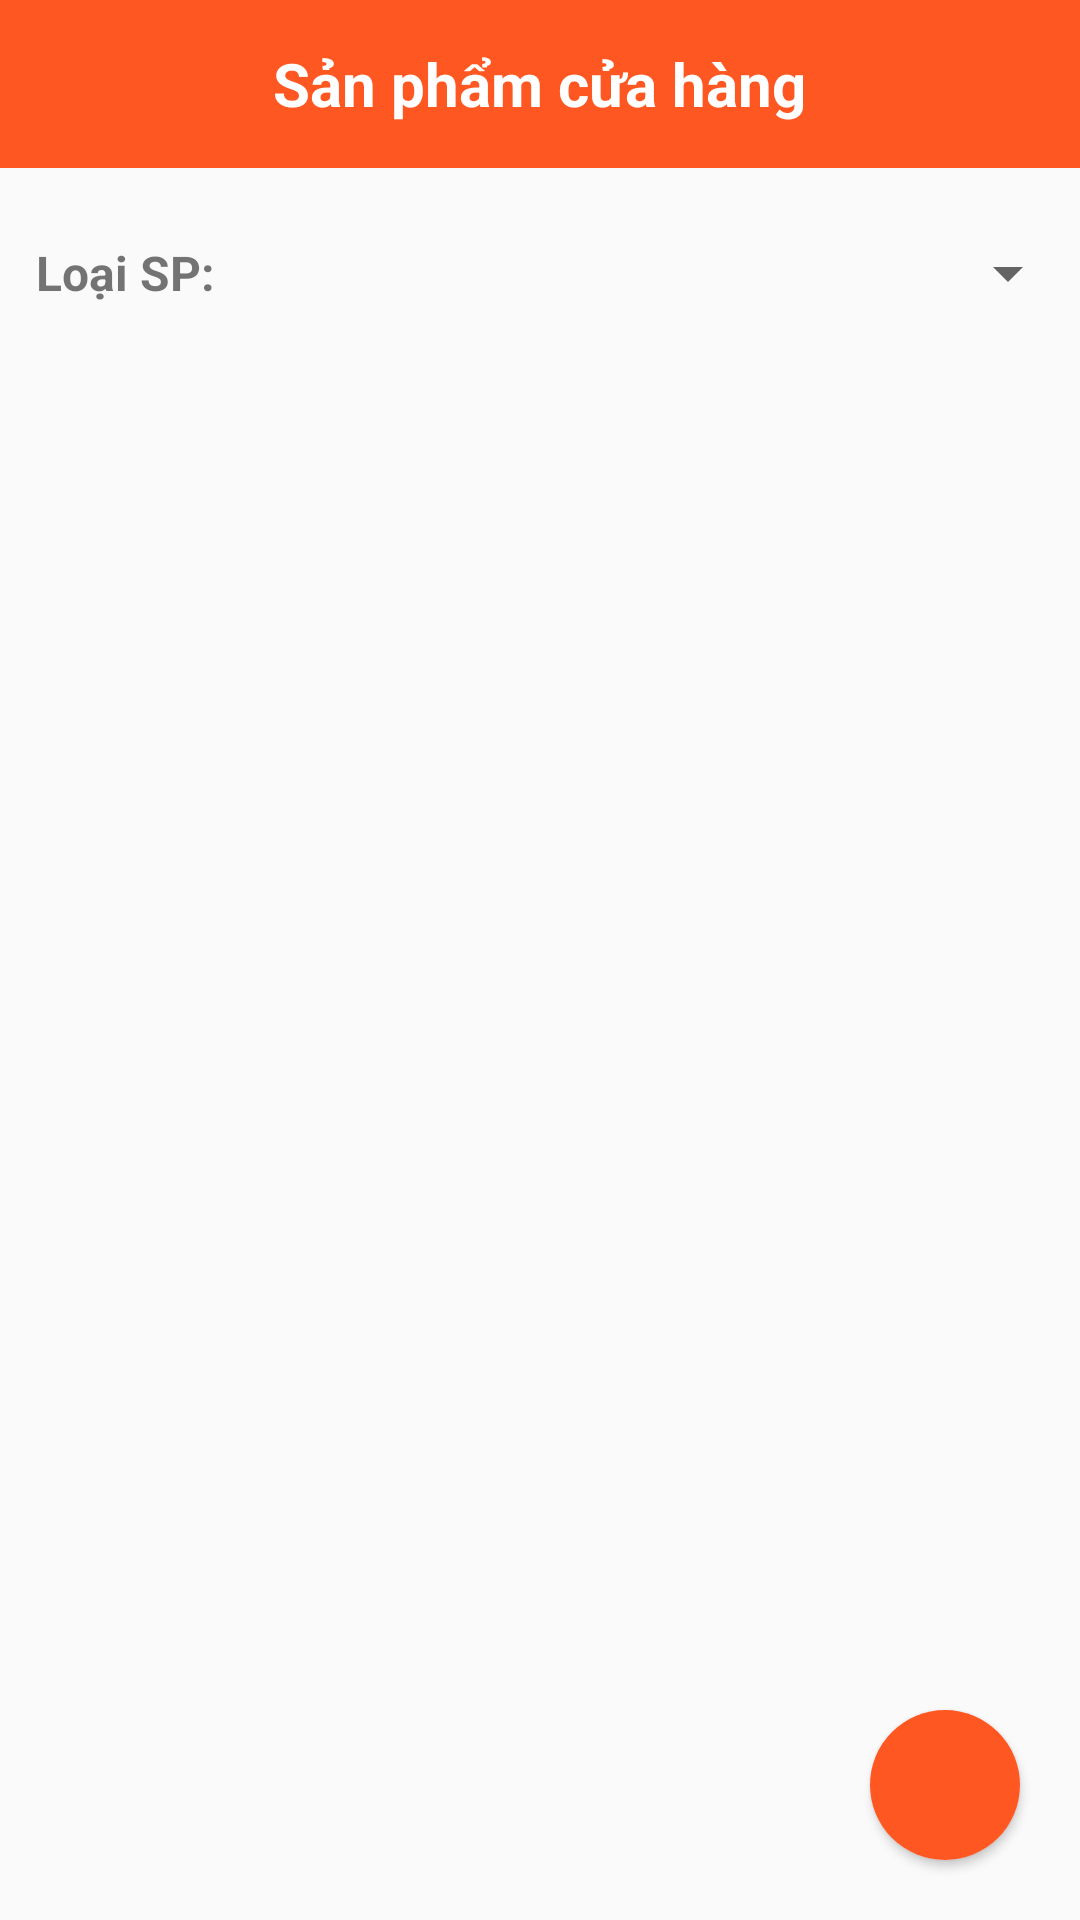

Android layout source for this screen:
<!-- AndroidManifest.xml: application theme AppTheme -->
<!-- res/layout/activity_admin_product.xml -->
<?xml version="1.0" encoding="utf-8"?>
<RelativeLayout xmlns:android="http://schemas.android.com/apk/res/android"
    xmlns:app="http://schemas.android.com/apk/res-auto"
    xmlns:tools="http://schemas.android.com/tools"
    android:layout_width="match_parent"
    android:layout_height="match_parent"
    android:orientation="vertical"
    tools:context="vn.edu.ueh.speedyeats.View.Admin.AdminProductActivity">


    <LinearLayout
        android:layout_width="match_parent"
        android:layout_height="match_parent"
        android:orientation="vertical">

        <RelativeLayout
            android:background="#FF5722"
            android:layout_width="match_parent"
            android:layout_height="?attr/actionBarSize">
            <ImageView
                android:layout_centerVertical="true"
                android:layout_marginStart="10dp"
                android:id="@+id/img_back_admin_product"
                android:layout_width="30dp"
                android:layout_height="30dp"
                android:src="@drawable/ic_back"
                app:tint="#FFFFFF" />
            <TextView
                android:textSize="20sp"
                android:layout_centerInParent="true"
                android:id="@+id/text"
                android:layout_width="wrap_content"
                android:layout_height="wrap_content"
                android:text="Sản phẩm cửa hàng"
                android:textColor="#FFFFFF"
                android:textStyle="bold" />
        </RelativeLayout>

        <LinearLayout
            android:layout_marginTop="10dp"
            android:weightSum="10"
            android:layout_width="match_parent"
            android:layout_height="wrap_content"
            android:orientation="horizontal">

            <TextView
                android:layout_weight="3"
                android:layout_gravity="center"
                android:layout_marginStart="12dp"
                android:layout_width="0dp"
                android:layout_height="wrap_content"
                android:text="Loại SP: "
                android:textStyle="bold"
                android:textSize="16sp"/>
            <Spinner
                android:layout_marginStart="10dp"
                android:layout_weight="7"
                android:layout_gravity="center"
                android:id="@+id/spinner_loai_sp"
                android:layout_width="0dp"
                android:layout_height="50dp"/>
        </LinearLayout>
        <androidx.recyclerview.widget.RecyclerView
            android:layout_marginTop="15dp"
            android:id="@+id/rcv_admin_product"
            android:layout_width="match_parent"
            android:layout_height="0dp"
            android:layout_weight="1"/>

        <ImageView
            android:layout_width="match_parent"
            android:layout_height="150dp"/>
    </LinearLayout>

    <androidx.cardview.widget.CardView
        android:layout_alignParentBottom="true"
        android:layout_alignParentEnd="true"
        app:cardCornerRadius="25dp"
        android:layout_width="wrap_content"
        android:layout_height="wrap_content"
        android:layout_margin="20dp">
        <androidx.appcompat.widget.AppCompatImageView
            android:background="#FF5722"
            android:id="@+id/image_add_product"
            android:layout_width="50dp"
            android:layout_height="50dp"
            app:tint="#FFFFFF"
            app:srcCompat="@drawable/ic_plus_product_admin"/>
    </androidx.cardview.widget.CardView>


</RelativeLayout>
<!-- resources referenced by this layout -->
<resources>
  <style name="AppTheme" parent="Theme.AppCompat.Light.NoActionBar">
          
          <item name="colorPrimary">#FF5722</item>
          <item name="colorPrimaryVariant">#FF5722</item>
          <item name="colorOnPrimary">@color/white</item>
          
          <item name="colorSecondary">#008EFF</item>
          <item name="colorSecondaryVariant">@color/teal_700</item>
          <item name="colorOnSecondary">@color/black</item>
          
          <item name="android:statusBarColor" tools:targetApi="l">?attr/colorPrimaryVariant</item>
          
          <item name="android:windowLightStatusBar">true</item>
  
  
      </style>
  <!-- not gathered from this repository: default colours our renderer supplied (Android Studio template values) -->
  <color name="teal_700">#FF018786</color>
  <color name="black">#FF000000</color>
  <color name="white">#FFFFFFFF</color>
</resources>
